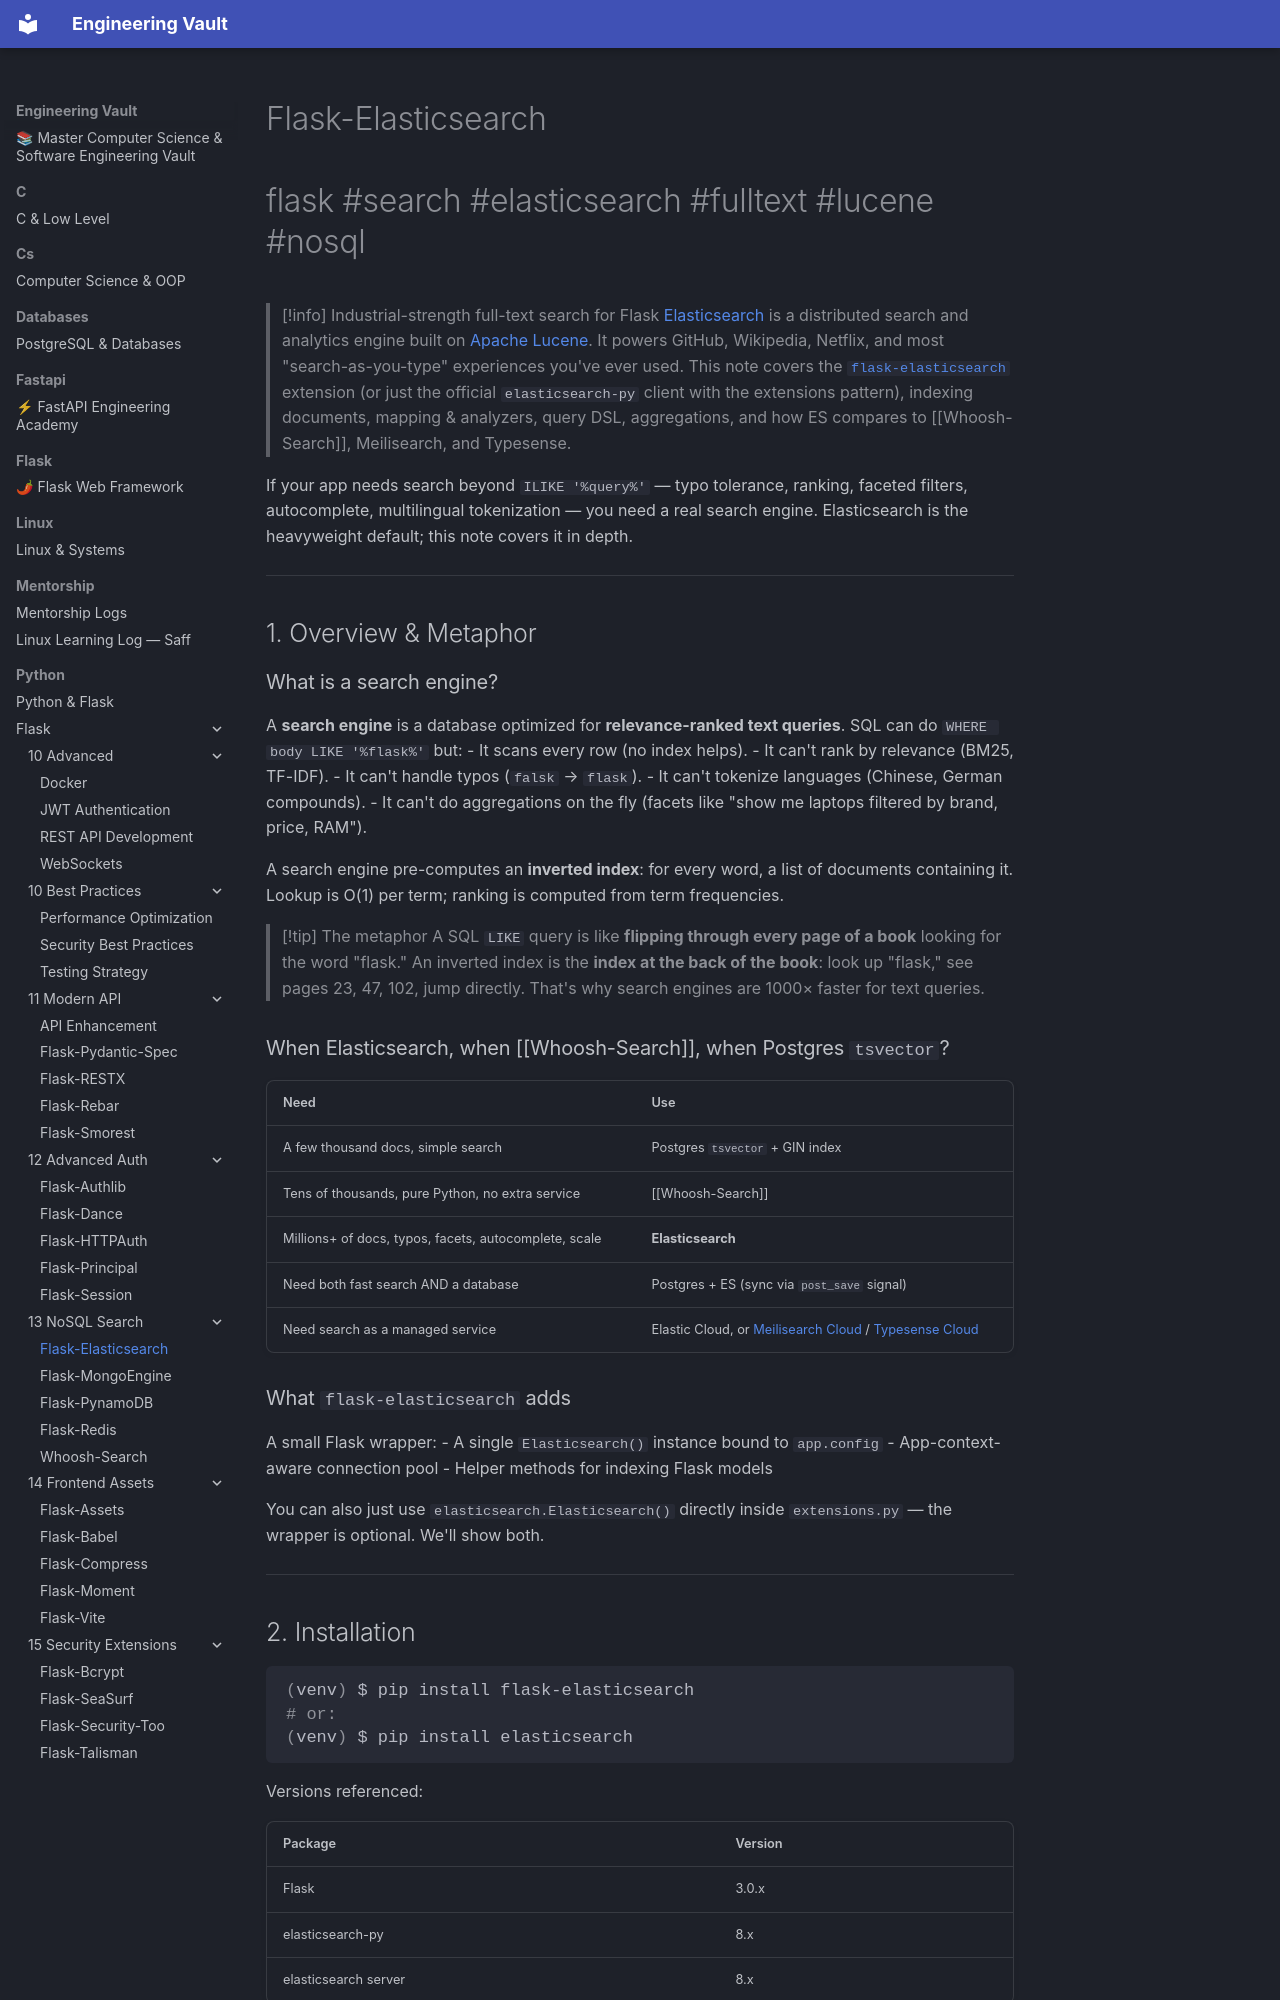

repository: Saff9/engineering-vault · page: python/Flask/13-NoSQL-Search/Flask-Elasticsearch/index.html · generator: mkdocs

---
title: Flask-Elasticsearch
tags:
  - flask
  - search
  - elasticsearch
  - fulltext
  - lucene
  - nosql
aliases:
  - Elasticsearch in Flask
  - ES for Flask
related:
  - "[[Flask-SQLAlchemy]]"
  - "[[Whoosh-Search]]"
  - "[[Flask-MongoEngine]]"
  - "[[Marshmallow]]"
  - "[[Project-Structure]]"
created: 2024-01-15
updated: 2024-01-15
---

# Flask-Elasticsearch

#flask #search #elasticsearch #fulltext #lucene #nosql

> [!info] Industrial-strength full-text search for Flask
> [Elasticsearch](https://www.elastic.co/elasticsearch) is a distributed search and analytics engine built on [Apache Lucene](https://lucene.apache.org/). It powers GitHub, Wikipedia, Netflix, and most "search-as-you-type" experiences you've ever used. This note covers the [`flask-elasticsearch`](https://github.com/booking-assistant/flask-elasticsearch) extension (or just the official `elasticsearch-py` client with the extensions pattern), indexing documents, mapping & analyzers, query DSL, aggregations, and how ES compares to [[Whoosh-Search]], Meilisearch, and Typesense.

If your app needs search beyond `ILIKE '%query%'` — typo tolerance, ranking, faceted filters, autocomplete, multilingual tokenization — you need a real search engine. Elasticsearch is the heavyweight default; this note covers it in depth.

---

## 1. Overview & Metaphor

### What is a search engine?

A **search engine** is a database optimized for **relevance-ranked text queries**. SQL can do `WHERE body LIKE '%flask%'` but:
- It scans every row (no index helps).
- It can't rank by relevance (BM25, TF-IDF).
- It can't handle typos (`falsk` → `flask`).
- It can't tokenize languages (Chinese, German compounds).
- It can't do aggregations on the fly (facets like "show me laptops filtered by brand, price, RAM").

A search engine pre-computes an **inverted index**: for every word, a list of documents containing it. Lookup is O(1) per term; ranking is computed from term frequencies.

> [!tip] The metaphor
> A SQL `LIKE` query is like **flipping through every page of a book** looking for the word "flask." An inverted index is the **index at the back of the book**: look up "flask," see pages 23, 47, 102, jump directly. That's why search engines are 1000× faster for text queries.
